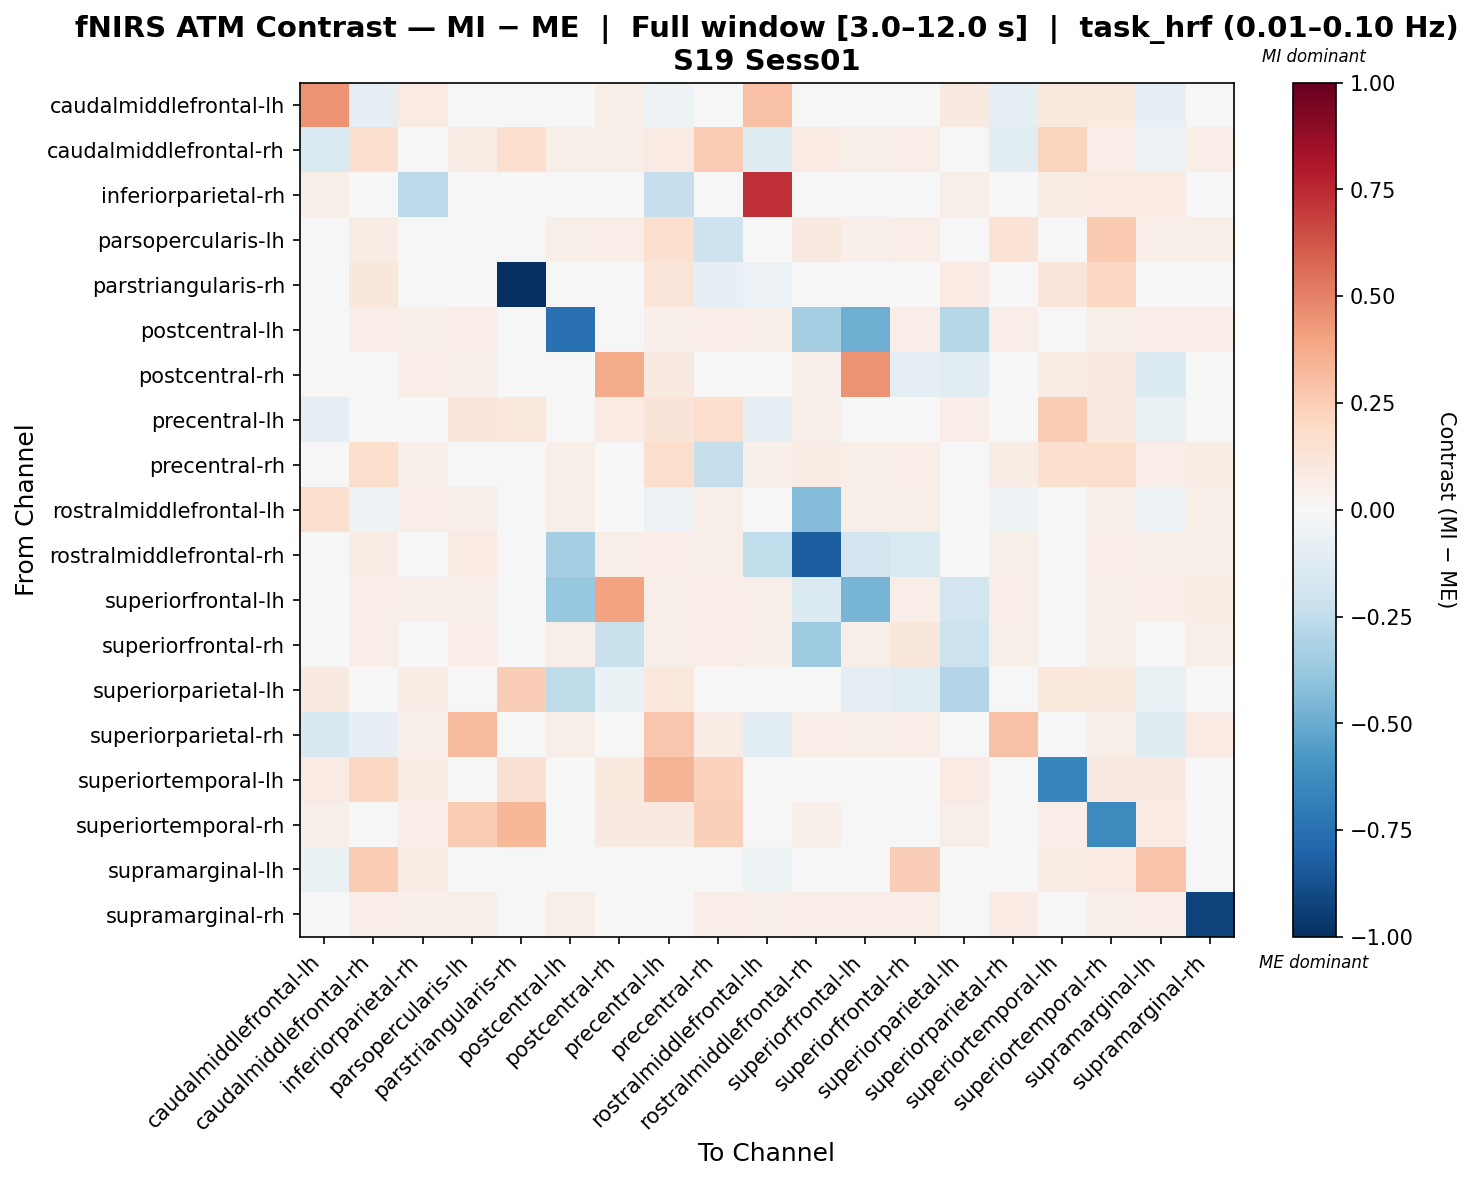

The file beside this chart, header and first rows:
, caudalmiddlefrontal-lh, caudalmiddlefrontal-rh, inferiorparietal-rh, parsopercularis-lh, parstriangularis-rh, postcentral-lh, postcentral-rh, precentral-lh, precentral-rh, rostralmiddlefrontal-lh, rostralmiddlefrontal-rh, superiorfrontal-lh, superiorfrontal-rh, superiorparietal-lh, superiorparietal-rh, superiortemporal-lh, superiortemporal-rh, supramarginal-lh, supramarginal-rh
caudalmiddlefrontal-lh, 0.4508, -0.08395, 0.07893, 0.02456, 0.00877, 0.02456, 0.05577, -0.05273, 0.02456, 0.2962, 0.02456, 0.02456, 0.02456, 0.0877, -0.09338, 0.09823, 0.09647, -0.08158, 0.02456
caudalmiddlefrontal-rh, -0.1537, 0.1572, 0.04798, 0.07348, 0.1694, 0.05698, 0.05848, 0.07899, 0.2552, -0.1176, 0.07947, 0.05548, 0.06748, 0.01949, -0.1117, 0.2237, 0.06748, -0.05761, 0.06298
inferiorparietal-rh, 0.06014, 0.04277, -0.2629, 0.04277, 0.009356, 0.04277, 0.04755, -0.2329, 0.04277, 0.7289, 0.04277, 0.04277, 0.04277, 0.05881, 0.04277, 0.07084, 0.0842, 0.0842, 0.04277
parsopercularis-lh, 0.02034, 0.0712, 0.0465, -0.03824, 0.03969, 0.05522, 0.06684, 0.1566, -0.2068, 0.04795, 0.08864, 0.05376, 0.06539, 0.01889, 0.1392, 0.03197, 0.2656, 0.05522, 0.05522
parstriangularis-rh, 0.04789, 0.1103, 0.04789, 0.02854, -1.0, 0.04789, 0.04789, 0.1172, -0.07868, -0.06005, 0.04789, 0.04789, 0.04789, 0.08256, 0.04789, 0.1172, 0.2039, 0.04789, 0.04789
postcentral-lh, 0.0246, 0.06677, 0.05447, 0.06325, 0.0123, -0.7464, 0.0492, 0.05447, 0.06677, 0.05798, -0.3283, -0.4865, 0.06677, -0.2856, 0.06677, 0.03866, 0.05798, 0.06677, 0.06677
postcentral-rh, -0.01685, 0.04492, 0.06796, 0.05298, 0.008062, 0.03225, 0.3714, 0.08746, 0.03225, -0.0491, 0.05183, 0.4455, -0.091, -0.104, 0.03225, 0.07487, 0.09329, -0.1332, 0.03225
precentral-lh, -0.09058, 0.0483, 0.0129, 0.1203, 0.1085, 0.03396, 0.08368, 0.1278, 0.1751, -0.08758, 0.05368, 0.03396, 0.04163, 0.06683, 0.003107, 0.252, 0.08765, -0.07196, 0.03396
precentral-rh, 0.02292, 0.172, 0.05239, -0.03823, -0.04925, 0.06222, 0.04584, 0.1744, -0.2299, 0.05403, 0.0704, 0.06058, 0.06713, 0.02129, 0.07368, 0.1596, 0.1765, 0.06713, 0.0704
rostralmiddlefrontal-lh, 0.1595, -0.0505, 0.06972, 0.05654, -0.01128, 0.05654, -0.001991, -0.05858, 0.05654, -0.01897, -0.4328, 0.05654, 0.05654, 0.02227, -0.0505, 0.03769, 0.0514, -0.05515, 0.05654
rostralmiddlefrontal-rh, 0.01949, 0.0738, 0.04456, 0.08494, 0.009747, -0.3333, 0.05987, 0.06962, 0.05987, -0.2487, -0.8251, -0.1802, -0.1546, 0.0181, 0.05848, 0.03063, 0.06405, 0.05709, 0.05848
superiorfrontal-lh, 0.02481, 0.06557, 0.05316, 0.06202, 0.0124, -0.3777, 0.3989, 0.05494, 0.06557, 0.05848, -0.1344, -0.4622, 0.06557, -0.1866, 0.06557, 0.03899, 0.05671, 0.06557, 0.07266
superiorfrontal-rh, 0.02172, 0.0636, 0.04964, 0.06826, 0.01086, 0.05895, -0.2213, 0.05895, 0.0636, 0.05119, -0.3562, 0.0574, 0.1124, -0.2169, 0.0605, 0.03413, 0.05585, -0.03308, 0.0605
superiorparietal-lh, 0.09231, 0.02308, 0.07811, 0.02308, 0.2472, -0.2575, -0.06523, 0.1065, 0.02308, 0.02308, 0.02308, -0.09713, -0.1051, -0.2943, 0.02308, 0.1065, 0.09763, -0.07055, 0.02308
superiorparietal-rh, -0.161, -0.08584, 0.05063, 0.3131, 0.01108, 0.06012, 0.0443, 0.2665, 0.07278, -0.1017, 0.06803, 0.06012, 0.06487, 0.02057, 0.2923, 0.03481, 0.05538, -0.1183, 0.08544
superiortemporal-lh, 0.07958, 0.2047, 0.07532, 0.03126, 0.1544, 0.03126, 0.09379, 0.3365, 0.2336, 0.03126, 0.03126, 0.03126, 0.03126, 0.08527, 0.03126, -0.662, 0.09095, 0.09095, 0.03126
superiortemporal-rh, 0.05819, 0.04941, 0.06917, 0.2571, 0.3283, 0.03843, 0.08783, 0.09003, 0.2379, 0.03513, 0.0505, 0.03733, 0.04282, 0.06039, 0.03843, 0.06807, -0.6334, 0.07905, 0.03843
supramarginal-lh, -0.0694, 0.2506, 0.07052, 0.04142, 0.007835, 0.04253, -0.02351, -0.0347, 0.04589, -0.05037, 0.04365, 0.04142, 0.2449, -0.01483, -0.04729, 0.07164, 0.08171, 0.2876, 0.04365
supramarginal-rh, 0.02188, 0.06565, 0.05002, 0.05939, 0.01094, 0.05939, 0.04376, 0.04845, 0.06721, 0.05158, 0.06565, 0.06408, 0.06408, 0.02032, 0.07971, 0.03439, 0.05471, 0.06408, -0.9253
